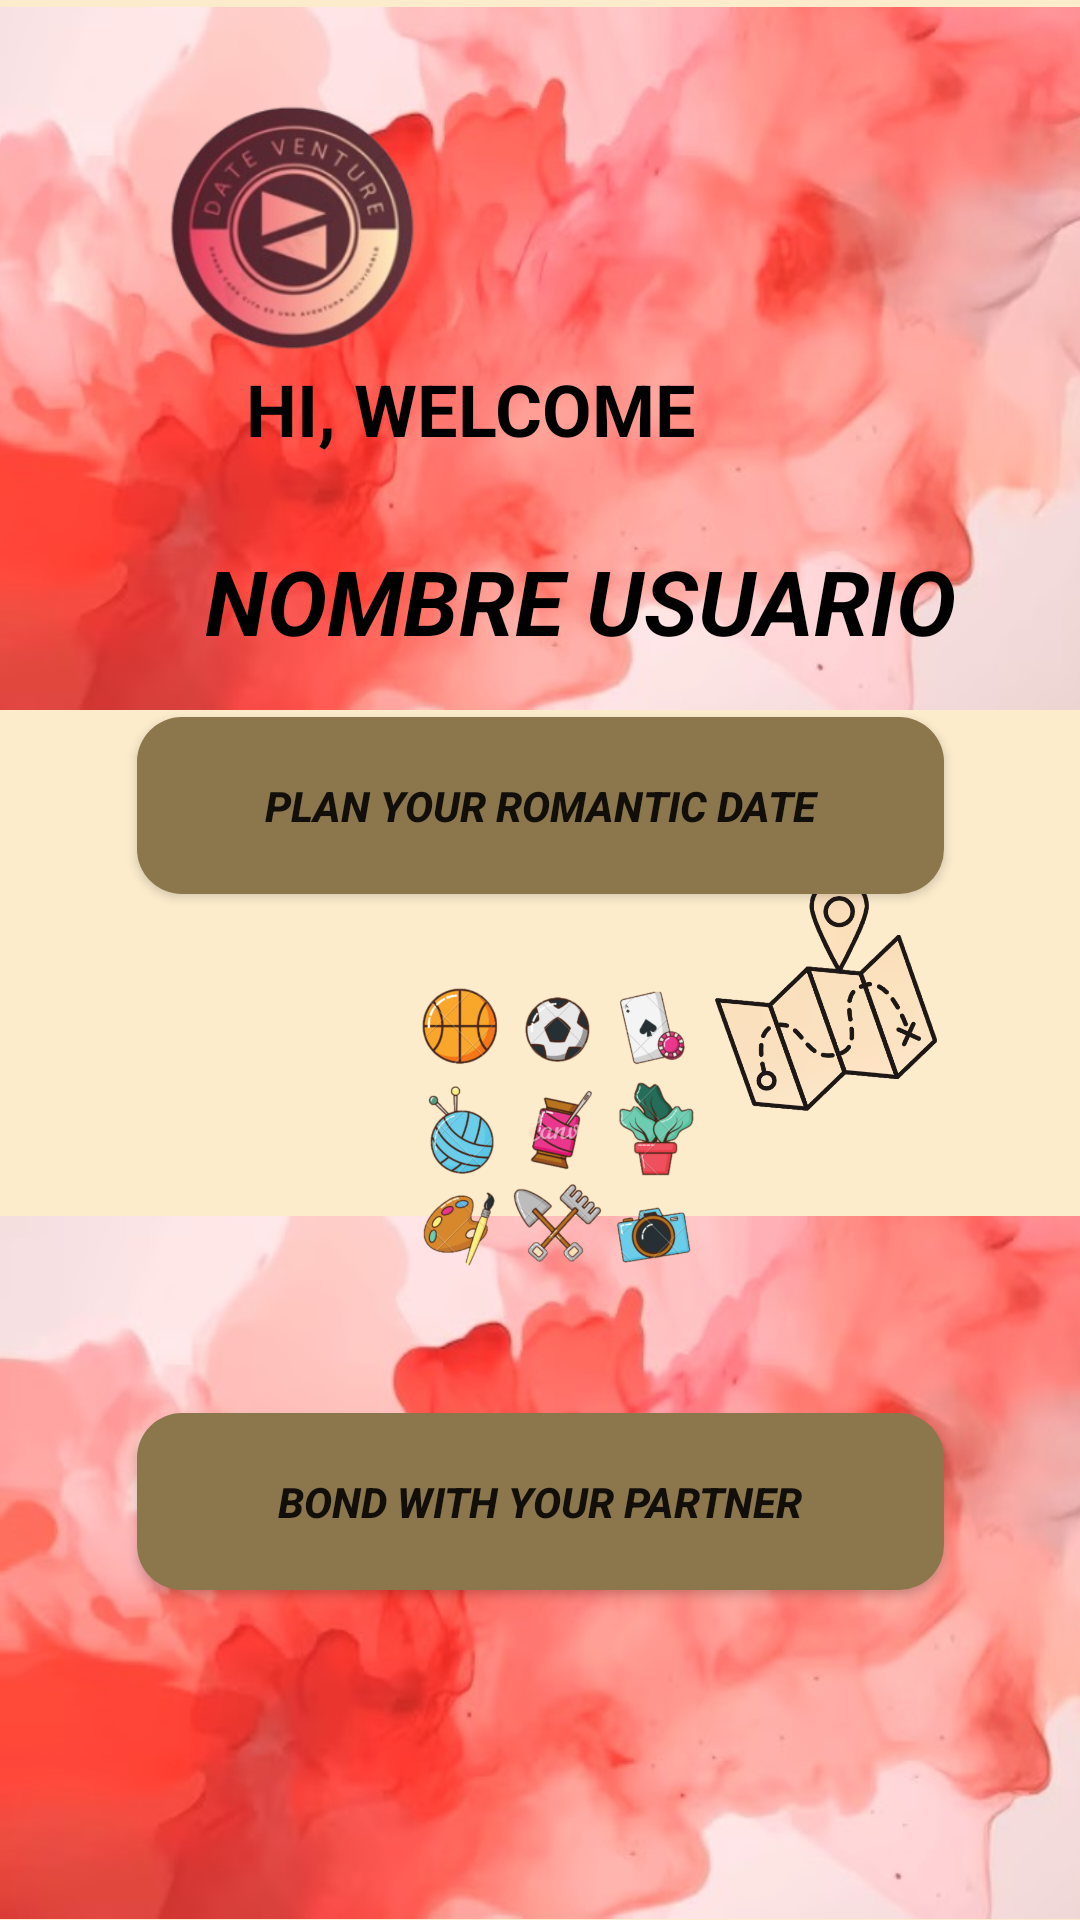

The Android layout XML behind this screen, and the referenced resources:
<!-- AndroidManifest.xml: application theme Theme.DateVenture -->
<!-- res/layout/fragment_home.xml -->
<?xml version="1.0" encoding="utf-8"?>
<androidx.constraintlayout.widget.ConstraintLayout xmlns:android="http://schemas.android.com/apk/res/android"
    xmlns:app="http://schemas.android.com/apk/res-auto"
    xmlns:tools="http://schemas.android.com/tools"
    android:layout_width="match_parent"
    android:layout_height="match_parent"
    android:background="@color/arena"
    tools:context=".ui.home.HomeFragment">


    <ImageView
        android:id="@+id/acuarela1arriba"
        android:layout_width="413dp"
        android:layout_height="239dp"
        android:contentDescription="@string/imagen_acuarela"
        android:src="@drawable/acuarela_dateventure"
        app:layout_constraintEnd_toEndOf="parent"
        app:layout_constraintStart_toStartOf="parent"
        app:layout_constraintTop_toTopOf="parent" />

    <ImageView
        android:id="@+id/acuarela2abajo"
        android:layout_width="413dp"
        android:layout_height="235dp"
        android:contentDescription="@string/imagen_acuarela2"
        android:src="@drawable/acuarela_dateventure"
        app:layout_constraintBottom_toBottomOf="parent"
        app:layout_constraintEnd_toEndOf="parent"
        app:layout_constraintHorizontal_bias="0.0"
        app:layout_constraintStart_toStartOf="parent"
        app:layout_constraintTop_toBottomOf="@id/acuarela1arriba"
        app:layout_constraintVertical_bias="1.0"
        app:layout_constraintVertical_weight="0.606" />

    <ImageView
        android:id="@+id/iconPerfil"
        android:layout_width="90dp"
        android:layout_height="76dp"
        android:layout_marginTop="16dp"
        app:layout_constraintEnd_toEndOf="parent"
        app:layout_constraintTop_toTopOf="parent"
        app:srcCompat="@drawable/iconperfil"
        android:contentDescription="@string/icon_del_perfil" />


    <ImageView
        android:id="@+id/iconParejaUnion"
        android:layout_width="191dp"
        android:layout_height="136dp"
        android:layout_marginBottom="16dp"
        app:layout_constraintBottom_toBottomOf="parent"
        app:layout_constraintEnd_toEndOf="parent"
        app:layout_constraintHorizontal_bias="0.54"
        app:layout_constraintStart_toStartOf="parent"
        app:srcCompat="@drawable/conectarpareja"
        android:contentDescription="@string/icon_conectar_pareja"/>

    <ImageView
        android:id="@+id/logoDateVenture"
        android:layout_width="154dp"
        android:layout_height="162dp"
        android:layout_marginTop="300dp"
        app:layout_constraintEnd_toEndOf="parent"
        app:layout_constraintHorizontal_bias="0.0"
        app:layout_constraintStart_toStartOf="parent"
        app:layout_constraintTop_toTopOf="parent"
        app:srcCompat="@drawable/letsadventure"
        android:contentDescription="@string/logo_de_dateadventure"/>

    <ImageView
        android:id="@+id/imagesCitas"
        android:layout_width="335dp"
        android:layout_height="170dp"
        android:contentDescription="@string/images_citas"
        app:layout_constraintEnd_toEndOf="parent"
        app:layout_constraintStart_toStartOf="parent"
        app:layout_constraintTop_toBottomOf="@+id/btnPlaneaCita"
        app:srcCompat="@drawable/imageshobbies" />

    <ImageView
        android:id="@+id/imagemap"
        android:layout_width="167dp"
        android:layout_height="344dp"
        app:layout_constraintBottom_toBottomOf="parent"
        app:layout_constraintEnd_toEndOf="parent"
        app:layout_constraintHorizontal_bias="0.987"
        app:layout_constraintStart_toStartOf="parent"
        app:layout_constraintTop_toTopOf="parent"
        app:layout_constraintVertical_bias="0.534"
        app:srcCompat="@drawable/mapitaicono"
        android:contentDescription="@string/image_mapa_animado"/>

    <ImageView
        android:id="@+id/logoDateAdventure"
        android:layout_width="195dp"
        android:layout_height="149dp"
        android:layout_marginTop="4dp"
        android:contentDescription="@string/logo_de_dateadventure"
        android:src="@mipmap/logo_launcher_foreground"
        app:layout_constraintEnd_toEndOf="parent"
        app:layout_constraintHorizontal_bias="0.0"
        app:layout_constraintStart_toStartOf="parent"
        app:layout_constraintTop_toTopOf="parent" />

    <Button
        android:id="@+id/btnPlaneaCita"
        android:layout_width="269dp"
        android:layout_height="59dp"
        android:text="@string/btn_crea_cita"
        android:textStyle="bold|italic"
        android:background="@drawable/button_rounded"
        app:cornerRadius="20dp"
        app:layout_constraintEnd_toEndOf="parent"
        app:layout_constraintStart_toStartOf="parent"
        app:layout_constraintTop_toBottomOf="@+id/acuarela1arriba" />

    <Button
        android:id="@+id/btnConectaPareja"
        android:layout_width="269dp"
        android:layout_height="59dp"
        android:layout_marginTop="232dp"
        android:text="@string/btn_bond_with_your_partner"
        android:textStyle="bold|italic"
        android:background="@drawable/button_rounded"
        app:cornerRadius="20dp"
        app:layout_constraintEnd_toEndOf="parent"
        app:layout_constraintStart_toStartOf="parent"
        app:layout_constraintTop_toBottomOf="@+id/acuarela1arriba" />

    <TextView
        android:id="@+id/UsernameNombreUsario"
        android:layout_width="wrap_content"
        android:layout_height="wrap_content"
        android:layout_marginTop="180dp"
        android:text="@string/username"
        android:textStyle="bold|italic"
        android:textSize="30sp"
        android:textColor="@color/black"
        app:layout_constraintEnd_toEndOf="parent"
        app:layout_constraintHorizontal_bias="0.624"
        app:layout_constraintStart_toStartOf="parent"
        app:layout_constraintTop_toTopOf="parent" />

    <TextView
        android:id="@+id/textWelcome"
        android:layout_width="wrap_content"
        android:layout_height="wrap_content"
        android:layout_marginTop="120dp"
        android:layout_marginEnd="128dp"
        android:textSize="24sp"
        android:textColor="@color/black"
        android:text="@string/hi_welcome"
        android:textStyle="bold"
        app:layout_constraintEnd_toEndOf="parent"
        app:layout_constraintTop_toTopOf="parent" />


</androidx.constraintlayout.widget.ConstraintLayout>
<!-- resources referenced by this layout -->
<resources>
  <color name="arena">#FCECCC</color>
  <color name="black">#FF000000</color>
  <!-- drawable acuarela_dateventure: jpg bitmap (drawable, 34457 bytes) -->
  <!-- drawable button_rounded (drawable) -->
  <?xml version="1.0" encoding="utf-8"?>
  <shape xmlns:android="http://schemas.android.com/apk/res/android">
      <corners android:radius="15dp"/>
      <solid android:color="@color/arena_text"/>
  </shape>
  <!-- drawable conectarpareja: png bitmap (mipmap-hdpi, 89729 bytes) -->
  <!-- drawable imageshobbies: png bitmap (drawable, 221074 bytes) -->
  <!-- drawable letsadventure: png bitmap (mipmap-hdpi, 77949 bytes) -->
  <!-- drawable mapitaicono: png bitmap (drawable, 162645 bytes) -->
  <!-- mipmap logo_launcher_foreground: webp bitmap (mipmap-hdpi, 10766 bytes) -->
  <string name="btn_bond_with_your_partner">Bond with your partner</string>
  <string name="btn_crea_cita">plan your romantic date</string>
  <string name="hi_welcome">HI, WELCOME</string>
  <string name="icon_conectar_pareja">icono de conectarse o entrelazar cuentas</string>
  <string name="icon_del_perfil">Es un icono que contiene la foto del usuario</string>
  <string name="image_mapa_animado">Contiene un mapa animado</string>
  <string name="imagen_acuarela">imagen de acuarela roja</string>
  <string name="imagen_acuarela2">imagen de acuarela roja 2</string>
  <string name="images_citas">Imagen que contiene algunas emocionantes citas que podrías tener</string>
  <string name="logo_de_dateadventure">Es un logo que contiene el nombre dateadventure y un eslogan que dice"donde cada cita es una aventura inolvidable</string>
  <string name="username">NOMBRE USUARIO</string>
  <style name="Theme.DateVenture" parent="Theme.MaterialComponents.DayNight.DarkActionBar">
          
          <item name="colorPrimary">#AC976E</item>
          <item name="colorPrimaryVariant">@color/arena</item>
          <item name="colorOnPrimary">@color/white</item>
          
          <item name="colorSecondary">#FF5C74</item>
          <item name="colorSecondaryVariant">#BF2F44</item>
          <item name="colorOnSecondary">@color/black</item>
          
          <item name="android:statusBarColor">?attr/colorPrimaryVariant</item>
          
      </style>
  <color name="arena_text">#8C764C</color>
  <color name="white">#FFFFFFFF</color>
</resources>
